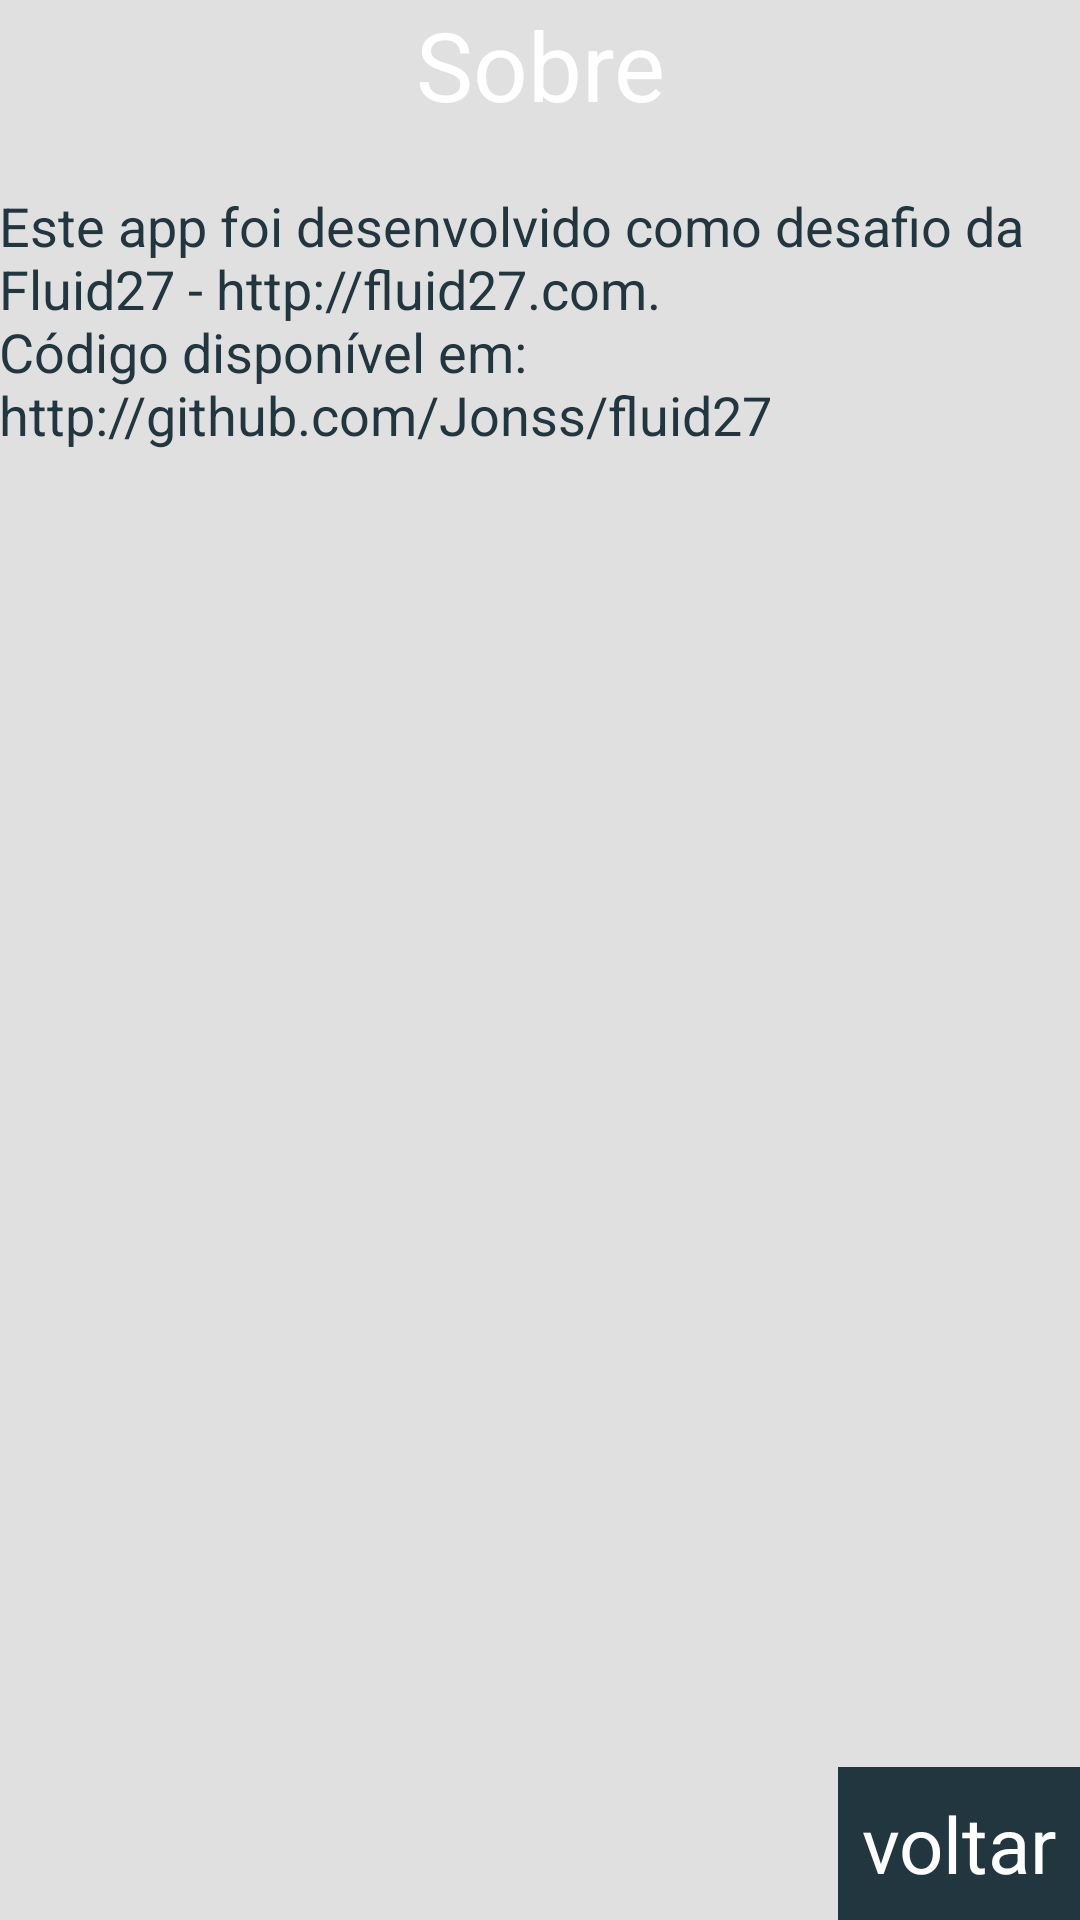

Reconstruct the res/layout file that produces this screen, plus the resources it refers to.
<!-- AndroidManifest.xml: application theme AppTheme -->
<!-- res/layout/activity_about.xml -->
<RelativeLayout xmlns:android="http://schemas.android.com/apk/res/android"
    xmlns:tools="http://schemas.android.com/tools"
    android:orientation="vertical"
    android:layout_width="match_parent"
    android:layout_height="match_parent"
    android:background="@color/gray"
    android:paddingLeft="@dimen/activity_horizontal_margin"
    android:paddingRight="@dimen/activity_horizontal_margin"
    android:paddingTop="@dimen/activity_vertical_margin"
    android:paddingBottom="@dimen/activity_vertical_margin"
    tools:context="com.example.fluid27.actitities.AboutActivity">

    <TextView
        android:id="@+id/sobre"
        android:text="Sobre"
        android:layout_width="match_parent"
        android:layout_height="wrap_content"
        android:textColor="@color/white"
        android:typeface="normal"
        android:singleLine="false"
        android:layout_marginBottom="20dp"
        android:textSize="32sp"
        android:shadowColor="@color/gray"
        android:textAlignment="center" />

    <TextView
        android:textSize="18sp"
        android:textColor="@color/fluid_blue"
        android:text="@string/about_message"
        android:layout_width="match_parent"
        android:layout_height="wrap_content"
        android:layout_below="@+id/sobre"
        android:layout_alignParentLeft="true"
        android:layout_alignParentStart="true" />

    
    <TextView
        android:textSize="26dp"
        android:textColor="@color/white"
        android:background="@color/fluid_blue"
        android:text="voltar"
        android:id="@+id/back_to_main"
        android:padding="8sp"
        android:layout_width="wrap_content"
        android:layout_height="wrap_content"
        android:layout_gravity="right"
        android:typeface="normal"
        android:layout_alignParentRight="true"
        android:layout_alignParentEnd="true"
        android:layout_alignParentBottom="true" />
</RelativeLayout>
<!-- resources referenced by this layout -->
<resources>
  <color name="fluid_blue">#223640</color>
  <color name="gray">#e0e0e0</color>
  <color name="white">#fff</color>
  <string name="about_message">Este app foi desenvolvido como desafio da Fluid27 - http://fluid27.com.\nCódigo disponível em:\nhttp://github.com/Jonss/fluid27</string>
  <style name="AppTheme" parent="Theme.AppCompat.Light.DarkActionBar">
          <item name="actionBarStyle">@style/FluidStyle</item>
      </style>
  <style name="FluidStyle" parent="@style/Widget.AppCompat.ActionBar">
          <item name="titleTextStyle">@style/Fluid.TitleTextStyle</item>
          <item name="subtitleTextStyle">@style/Fluid.SubTitleTextStyle</item>
          <item name="background">@color/fluid_blue</item>
      </style>
  <style name="Fluid.TitleTextStyle" parent="@style/TextAppearance.AppCompat.Widget.ActionBar.Title">
          <item name="android:textColor">@color/white</item>
          <item name="android:textStyle">normal</item>
      </style>
  <style name="Fluid.SubTitleTextStyle" parent="@style/TextAppearance.AppCompat.Widget.ActionBar.Subtitle">
          <item name="android:textColor">@color/white</item>
          <item name="android:textStyle">normal</item>
      </style>
</resources>
